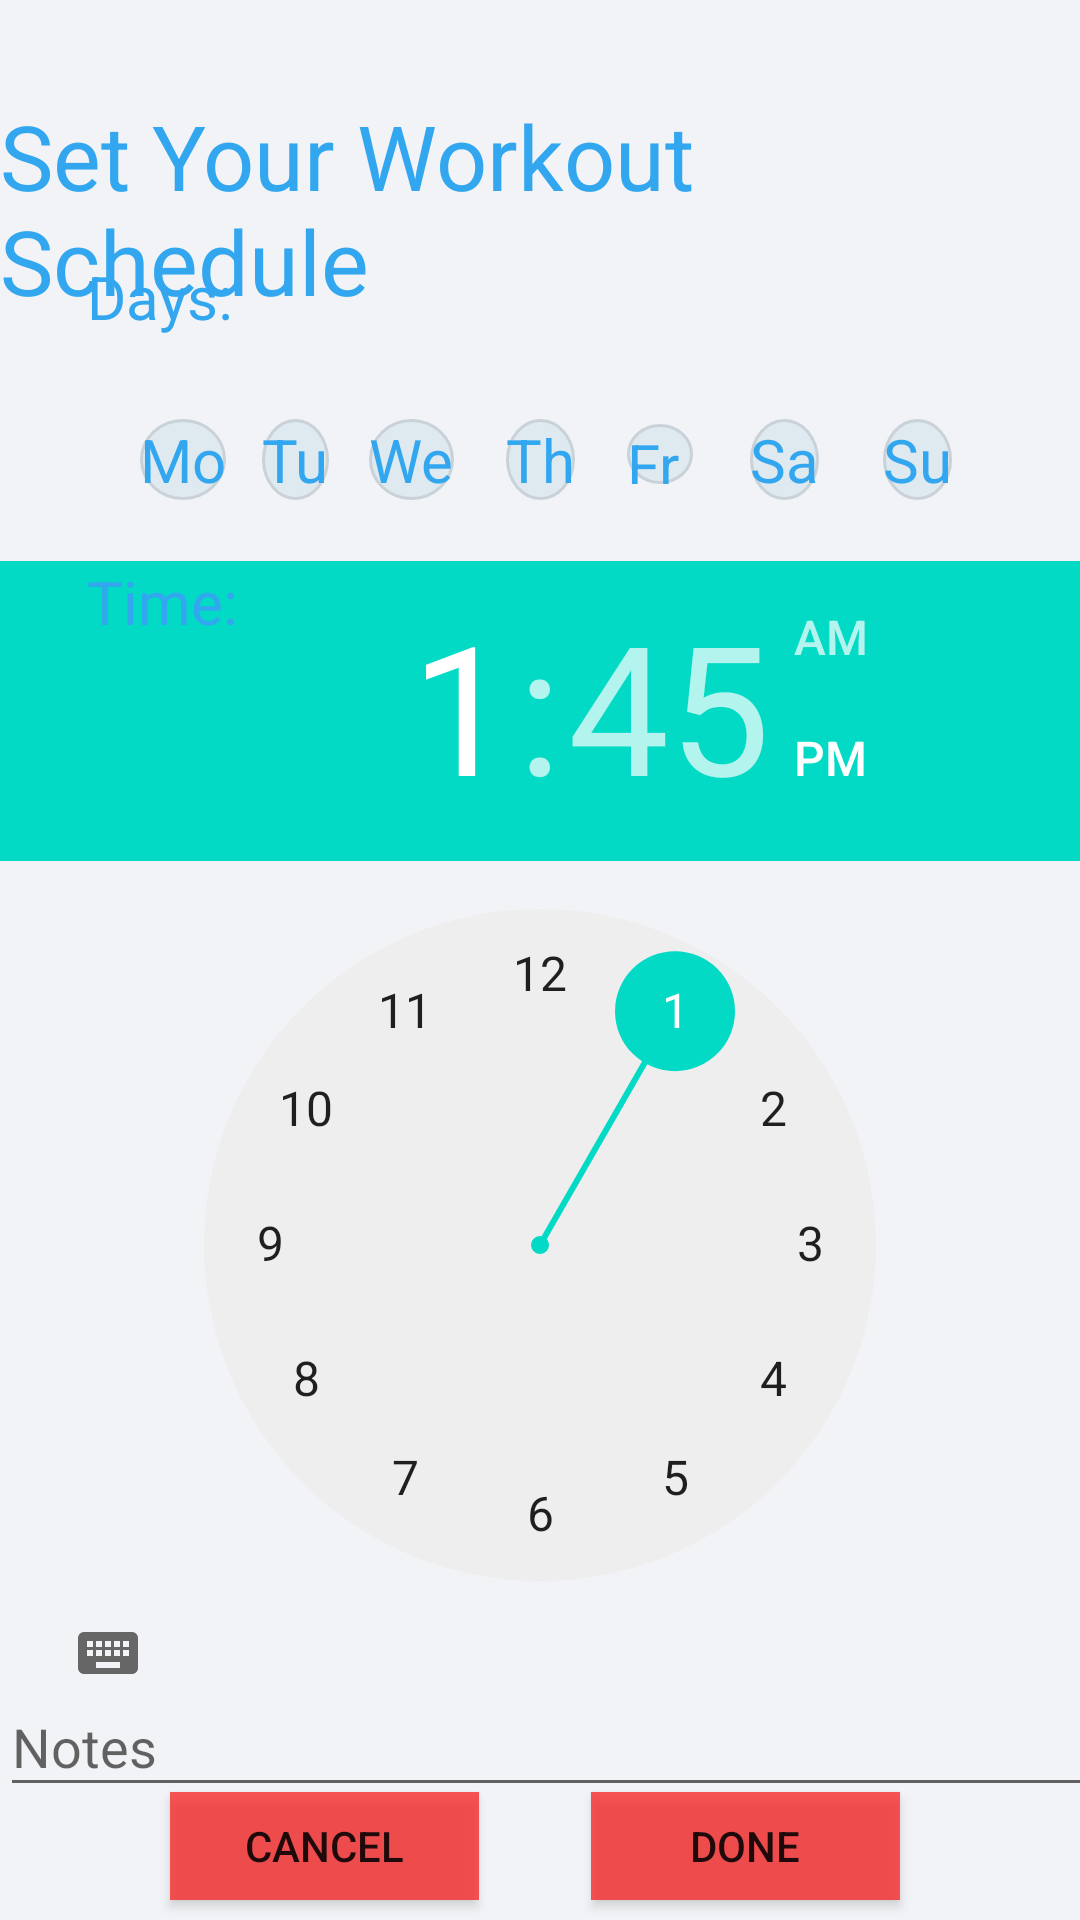

Write the Android layout XML for this screen, with the resource values it uses.
<!-- AndroidManifest.xml: application theme Theme.FitMovement -->
<!-- res/layout/activity_workout_schedule.xml -->
<?xml version="1.0" encoding="utf-8"?>
<androidx.constraintlayout.widget.ConstraintLayout xmlns:android="http://schemas.android.com/apk/res/android"
    xmlns:app="http://schemas.android.com/apk/res-auto"
    xmlns:tools="http://schemas.android.com/tools"
    android:layout_width="match_parent"
    android:layout_height="match_parent"
    android:background="@color/maincolor"
    tools:context=".Activities.WorkoutScheduleActivity">


    <Button
        android:id="@+id/cancelbutton1"
        android:layout_width="103dp"
        android:layout_height="36dp"
        android:background="@color/alert"
        android:text="CANCEL"
        app:layout_constraintBottom_toBottomOf="parent"
        app:layout_constraintEnd_toEndOf="parent"
        app:layout_constraintHorizontal_bias="0.22"
        app:layout_constraintStart_toStartOf="parent"
        app:layout_constraintTop_toTopOf="parent"
        app:layout_constraintVertical_bias="0.989" />

    <TimePicker
        android:id="@+id/tpSelectedTime"
        android:layout_width="wrap_content"
        android:layout_height="wrap_content"
        app:layout_constraintBottom_toBottomOf="parent"
        app:layout_constraintEnd_toEndOf="parent"
        app:layout_constraintHorizontal_bias="0.0"
        app:layout_constraintStart_toStartOf="parent"
        app:layout_constraintTop_toTopOf="parent"
        app:layout_constraintVertical_bias="0.742"></TimePicker>

    <TextView
        android:id="@+id/textViewDays"
        android:layout_width="wrap_content"
        android:layout_height="wrap_content"
        android:text="Days:"
        android:textColor="@color/secondarycolor"
        android:textSize="20dp"
        app:layout_constraintBottom_toBottomOf="parent"
        app:layout_constraintEnd_toEndOf="parent"
        app:layout_constraintHorizontal_bias="0.093"
        app:layout_constraintStart_toStartOf="parent"
        app:layout_constraintTop_toTopOf="parent"
        app:layout_constraintVertical_bias="0.139" />


    <TextView
        android:id="@+id/textMonday"
        android:layout_width="wrap_content"
        android:layout_height="wrap_content"
        android:background="@drawable/back"
        android:clickable="true"
        android:checkable="true"
        android:text="Mo"
        android:textColor="@color/secondarycolor"
        android:textSize="20dp"
        app:layout_constraintBottom_toBottomOf="parent"
        app:layout_constraintEnd_toEndOf="parent"
        app:layout_constraintHorizontal_bias="0.141"
        app:layout_constraintStart_toStartOf="parent"
        app:layout_constraintTop_toTopOf="parent"
        app:layout_constraintVertical_bias="0.228"

        />

    <TextView
        android:id="@+id/textTuesday"
        android:layout_width="wrap_content"
        android:layout_height="wrap_content"
        android:background="@drawable/back"
        android:clickable="true"
        android:checkable="true"
        android:text="Tu"
        android:textColor="@color/secondarycolor"
        android:textSize="20dp"
        app:layout_constraintBottom_toBottomOf="parent"
        app:layout_constraintEnd_toEndOf="parent"
        app:layout_constraintHorizontal_bias="0.259"
        app:layout_constraintStart_toStartOf="parent"
        app:layout_constraintTop_toTopOf="parent"
        app:layout_constraintVertical_bias="0.228"

        />

    <TextView
        android:id="@+id/textWednesday"
        android:layout_width="wrap_content"
        android:layout_height="wrap_content"
        android:background="@drawable/back"
        android:clickable="true"
        android:checkable="true"
        android:text="We"
        android:textColor="@color/secondarycolor"
        android:textSize="20dp"
        app:layout_constraintBottom_toBottomOf="parent"
        app:layout_constraintEnd_toEndOf="parent"
        app:layout_constraintHorizontal_bias="0.371"
        app:layout_constraintStart_toStartOf="parent"
        app:layout_constraintTop_toTopOf="parent"
        app:layout_constraintVertical_bias="0.228"

        />

    <TextView
        android:id="@+id/textThursday"
        android:layout_width="wrap_content"
        android:layout_height="wrap_content"
        android:background="@drawable/back"
        android:clickable="true"
        android:checkable="true"
        android:text="Th"
        android:textColor="@color/secondarycolor"
        android:textSize="20dp"
        app:layout_constraintBottom_toBottomOf="parent"
        app:layout_constraintEnd_toEndOf="parent"
        app:layout_constraintStart_toStartOf="parent"
        app:layout_constraintTop_toTopOf="parent"

        app:layout_constraintVertical_bias="0.228" />

    <TextView
        android:id="@+id/textFriday"
        android:layout_width="22dp"
        android:layout_height="20dp"
        android:background="@drawable/back"
        android:clickable="true"
        android:checkable="true"
        android:text="Fr"
        android:textColor="@color/secondarycolor"
        android:textSize="20dp"
        app:layout_constraintBottom_toBottomOf="parent"
        app:layout_constraintEnd_toEndOf="parent"
        app:layout_constraintHorizontal_bias="0.618"
        app:layout_constraintStart_toStartOf="parent"
        app:layout_constraintTop_toTopOf="parent"
        app:layout_constraintVertical_bias="0.228"

        />

    <TextView
        android:id="@+id/textSaturday"
        android:layout_width="wrap_content"
        android:layout_height="wrap_content"
        android:background="@drawable/back"
        android:clickable="true"
        android:checkable="true"
        android:text="Sa"
        android:textColor="@color/secondarycolor"
        android:textSize="20dp"
        app:layout_constraintBottom_toBottomOf="parent"
        app:layout_constraintEnd_toEndOf="parent"
        app:layout_constraintHorizontal_bias="0.742"
        app:layout_constraintStart_toStartOf="parent"
        app:layout_constraintTop_toTopOf="parent"

        app:layout_constraintVertical_bias="0.228" />

    <TextView
        android:id="@+id/textSunday"
        android:layout_width="wrap_content"
        android:layout_height="wrap_content"
        android:background="@drawable/back"
        android:clickable="true"
        android:checkable="true"
        android:text="Su"
        android:textColor="@color/secondarycolor"
        android:textSize="20dp"
        app:layout_constraintBottom_toBottomOf="parent"
        app:layout_constraintEnd_toEndOf="parent"
        app:layout_constraintHorizontal_bias="0.873"
        app:layout_constraintStart_toStartOf="parent"
        app:layout_constraintTop_toTopOf="parent"
        app:layout_constraintVertical_bias="0.228"

        />

    <TextView
        android:id="@+id/textViewTime"
        android:layout_width="wrap_content"
        android:layout_height="wrap_content"
        android:text="Time:"
        android:textColor="@color/secondarycolor"
        android:textSize="20dp"
        app:layout_constraintBottom_toBottomOf="parent"
        app:layout_constraintEnd_toEndOf="parent"
        app:layout_constraintHorizontal_bias="0.094"
        app:layout_constraintStart_toStartOf="parent"
        app:layout_constraintTop_toTopOf="parent"
        app:layout_constraintVertical_bias="0.305" />

    <TextView
        android:id="@+id/workoutScheduleText"
        android:layout_width="wrap_content"
        android:layout_height="wrap_content"
        android:text="Set Your Workout Schedule"
        android:textColor="@color/secondarycolor"
        android:textSize="30dp"
        app:layout_constraintBottom_toBottomOf="parent"
        app:layout_constraintEnd_toEndOf="parent"
        app:layout_constraintHorizontal_bias="0.489"
        app:layout_constraintStart_toStartOf="parent"
        app:layout_constraintTop_toTopOf="parent"
        app:layout_constraintVertical_bias="0.056" />

    <EditText
        android:id="@+id/editTextTextPersonName"
        android:layout_width="410dp"
        android:layout_height="43dp"
        android:ems="10"
        android:hint="Notes"
        android:inputType="textPersonName"
        app:layout_constraintBottom_toBottomOf="parent"
        app:layout_constraintEnd_toEndOf="parent"
        app:layout_constraintHorizontal_bias="0.0"
        app:layout_constraintStart_toStartOf="parent"
        app:layout_constraintTop_toTopOf="parent"
        app:layout_constraintVertical_bias="0.937" />

    <Button
        android:id="@+id/saveButton1"
        android:layout_width="103dp"
        android:layout_height="36dp"
        android:background="@color/alert"
        android:text="DONE"
        app:layout_constraintBottom_toBottomOf="parent"
        app:layout_constraintEnd_toEndOf="parent"
        app:layout_constraintHorizontal_bias="0.766"
        app:layout_constraintStart_toStartOf="parent"
        app:layout_constraintTop_toTopOf="parent"
        app:layout_constraintVertical_bias="0.989" />


</androidx.constraintlayout.widget.ConstraintLayout>
<!-- resources referenced by this layout -->
<resources>
  <color name="alert">#BEF81F1F</color>
  <color name="maincolor">#F2F3F6</color>
  <color name="secondarycolor">#32a7ef</color>
  <!-- drawable back (drawable) -->
  <shape xmlns:android="http://schemas.android.com/apk/res/android" android:shape="oval" >
      <solid android:color="#dfe9f0" />
      <stroke android:width="1dip" android:color="#cad2d9"/>
  </shape>
  <style name="Theme.FitMovement" parent="Theme.MaterialComponents.DayNight.DarkActionBar">
          
          <item name="colorPrimary">@color/purple_500</item>
          <item name="colorPrimaryVariant">@color/purple_700</item>
          <item name="colorOnPrimary">@color/white</item>
          
          <item name="colorSecondary">@color/teal_200</item>
          <item name="colorSecondaryVariant">@color/teal_700</item>
          <item name="colorOnSecondary">@color/black</item>
          
          <item name="android:statusBarColor" tools:targetApi="l">?attr/colorPrimaryVariant</item>
          
  
      </style>
  <color name="purple_500">#FF6200EE</color>
  <color name="purple_700">#FF3700B3</color>
  <color name="white">#FFFFFFFF</color>
  <color name="teal_200">#FF03DAC5</color>
  <color name="teal_700">#FF018786</color>
  <color name="black">#FF000000</color>
</resources>
